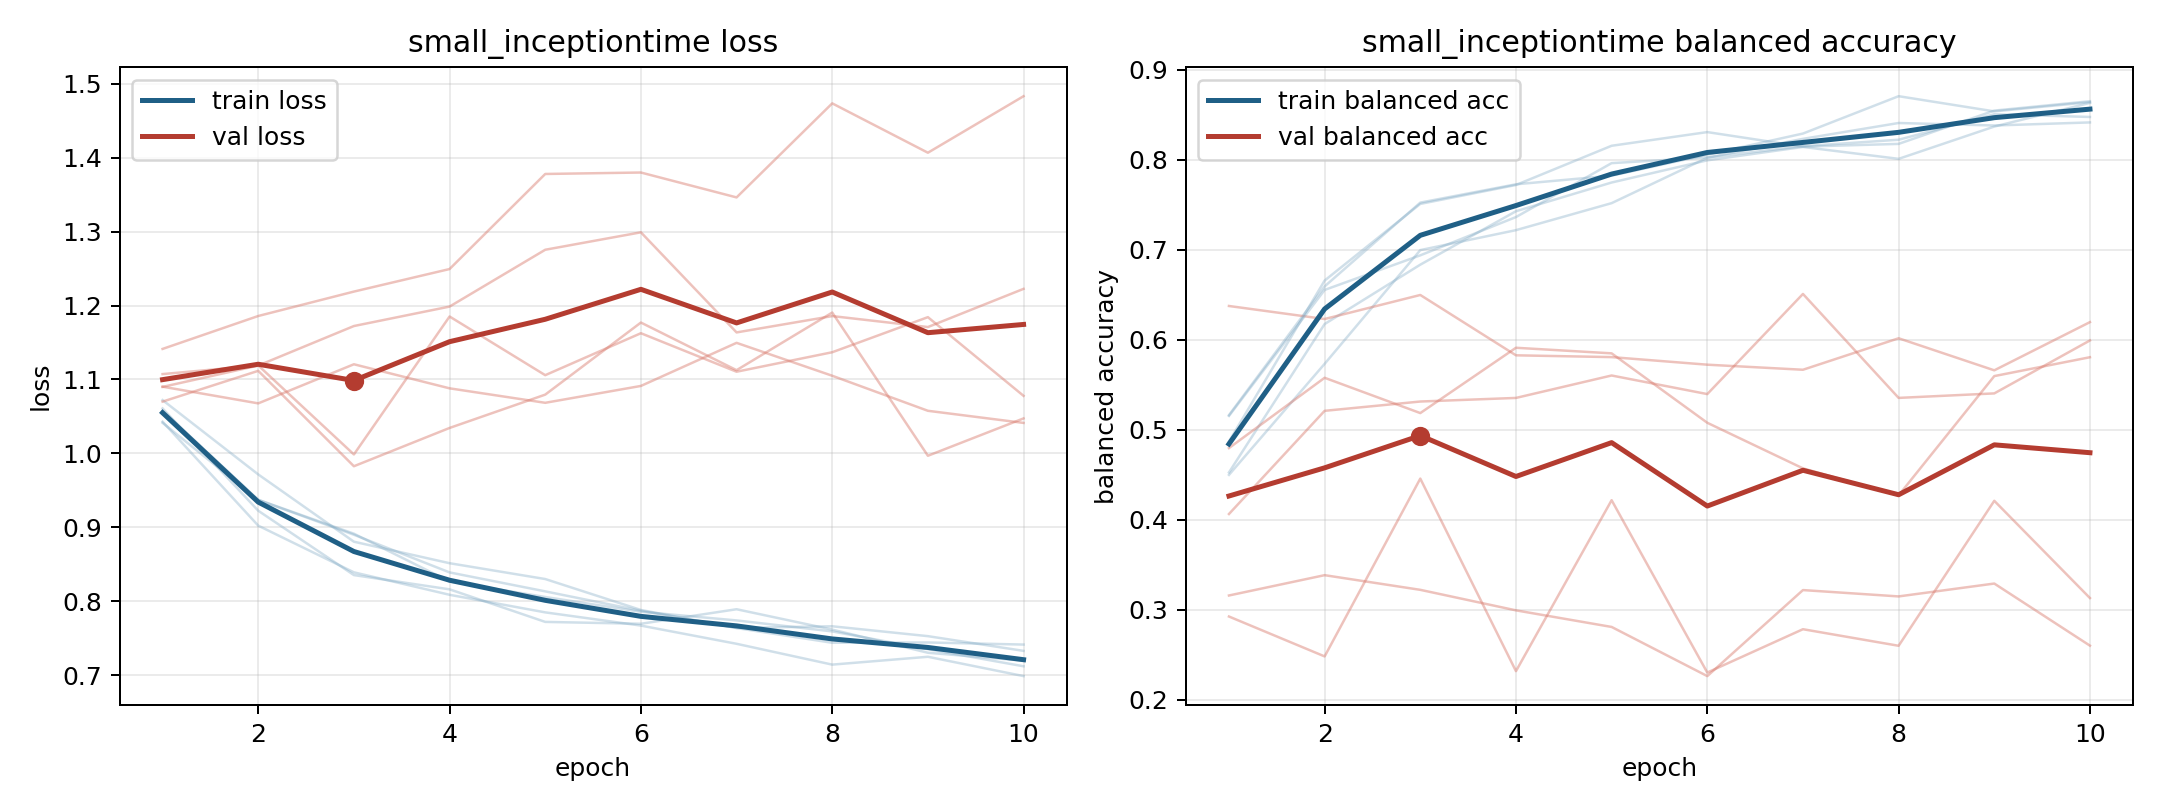

Values plotted in this chart, from the file beside it:
model, fold, epoch, train_loss, train_balanced_accuracy, val_loss, val_balanced_accuracy
small_inceptiontime, 1, 1, 1.072, 0.45, 1.09, 0.4065
small_inceptiontime, 1, 2, 0.9717, 0.5734, 1.068, 0.5212
small_inceptiontime, 1, 3, 0.8808, 0.6997, 1.121, 0.5315
small_inceptiontime, 1, 4, 0.8517, 0.7219, 1.088, 0.5355
small_inceptiontime, 1, 5, 0.8303, 0.7519, 1.068, 0.5604
small_inceptiontime, 1, 6, 0.7885, 0.8023, 1.091, 0.5397
small_inceptiontime, 1, 7, 0.764, 0.8233, 1.15, 0.651
small_inceptiontime, 1, 8, 0.7442, 0.8409, 1.105, 0.5355
small_inceptiontime, 1, 9, 0.7446, 0.8381, 1.058, 0.5405
small_inceptiontime, 1, 10, 0.7417, 0.8416, 1.041, 0.5993
small_inceptiontime, 2, 1, 1.043, 0.5164, 1.09, 0.316
small_inceptiontime, 2, 2, 0.9025, 0.6594, 1.119, 0.3386
small_inceptiontime, 2, 3, 0.8394, 0.7525, 1.172, 0.3223
small_inceptiontime, 2, 4, 0.809, 0.7728, 1.199, 0.2995
small_inceptiontime, 2, 5, 0.7852, 0.7824, 1.275, 0.281
small_inceptiontime, 2, 6, 0.7674, 0.8057, 1.299, 0.2264
small_inceptiontime, 2, 7, 0.7428, 0.8292, 1.164, 0.322
small_inceptiontime, 2, 8, 0.7146, 0.8707, 1.186, 0.315
small_inceptiontime, 2, 9, 0.7252, 0.8538, 1.171, 0.3293
small_inceptiontime, 2, 10, 0.6991, 0.8641, 1.222, 0.2603
small_inceptiontime, 3, 1, 1.058, 0.4527, 1.07, 0.6376
small_inceptiontime, 3, 2, 0.9374, 0.6176, 1.112, 0.6232
small_inceptiontime, 3, 3, 0.8916, 0.6835, 0.9828, 0.6499
small_inceptiontime, 3, 4, 0.8271, 0.7429, 1.035, 0.5828
small_inceptiontime, 3, 5, 0.806, 0.7748, 1.08, 0.5808
small_inceptiontime, 3, 6, 0.7861, 0.7994, 1.177, 0.5724
small_inceptiontime, 3, 7, 0.7744, 0.8143, 1.113, 0.5668
small_inceptiontime, 3, 8, 0.7595, 0.8011, 1.19, 0.6018
small_inceptiontime, 3, 9, 0.7355, 0.837, 0.9969, 0.5661
small_inceptiontime, 3, 10, 0.7124, 0.8633, 1.047, 0.6197
small_inceptiontime, 4, 1, 1.061, 0.4871, 1.141, 0.2926
small_inceptiontime, 4, 2, 0.9226, 0.6659, 1.186, 0.2483
small_inceptiontime, 4, 3, 0.8356, 0.751, 1.219, 0.4459
small_inceptiontime, 4, 4, 0.8164, 0.772, 1.249, 0.232
small_inceptiontime, 4, 5, 0.7724, 0.8156, 1.378, 0.4219
small_inceptiontime, 4, 6, 0.7698, 0.8308, 1.38, 0.2304
small_inceptiontime, 4, 7, 0.7895, 0.8147, 1.346, 0.2785
small_inceptiontime, 4, 8, 0.762, 0.8177, 1.473, 0.2601
small_inceptiontime, 4, 9, 0.7307, 0.8547, 1.406, 0.4212
small_inceptiontime, 4, 10, 0.72, 0.8651, 1.483, 0.3131
small_inceptiontime, 5, 1, 1.041, 0.5155, 1.107, 0.4798
small_inceptiontime, 5, 2, 0.9373, 0.6555, 1.119, 0.5579
small_inceptiontime, 5, 3, 0.8902, 0.6939, 0.9987, 0.5186
small_inceptiontime, 5, 4, 0.8393, 0.7364, 1.185, 0.5912
small_inceptiontime, 5, 5, 0.8137, 0.7963, 1.106, 0.585
small_inceptiontime, 5, 6, 0.7874, 0.8026, 1.163, 0.5079
small_inceptiontime, 5, 7, 0.7642, 0.8152, 1.11, 0.4572
small_inceptiontime, 5, 8, 0.7664, 0.8223, 1.137, 0.4273
small_inceptiontime, 5, 9, 0.7531, 0.8506, 1.184, 0.5597
small_inceptiontime, 5, 10, 0.7332, 0.8476, 1.078, 0.5807
